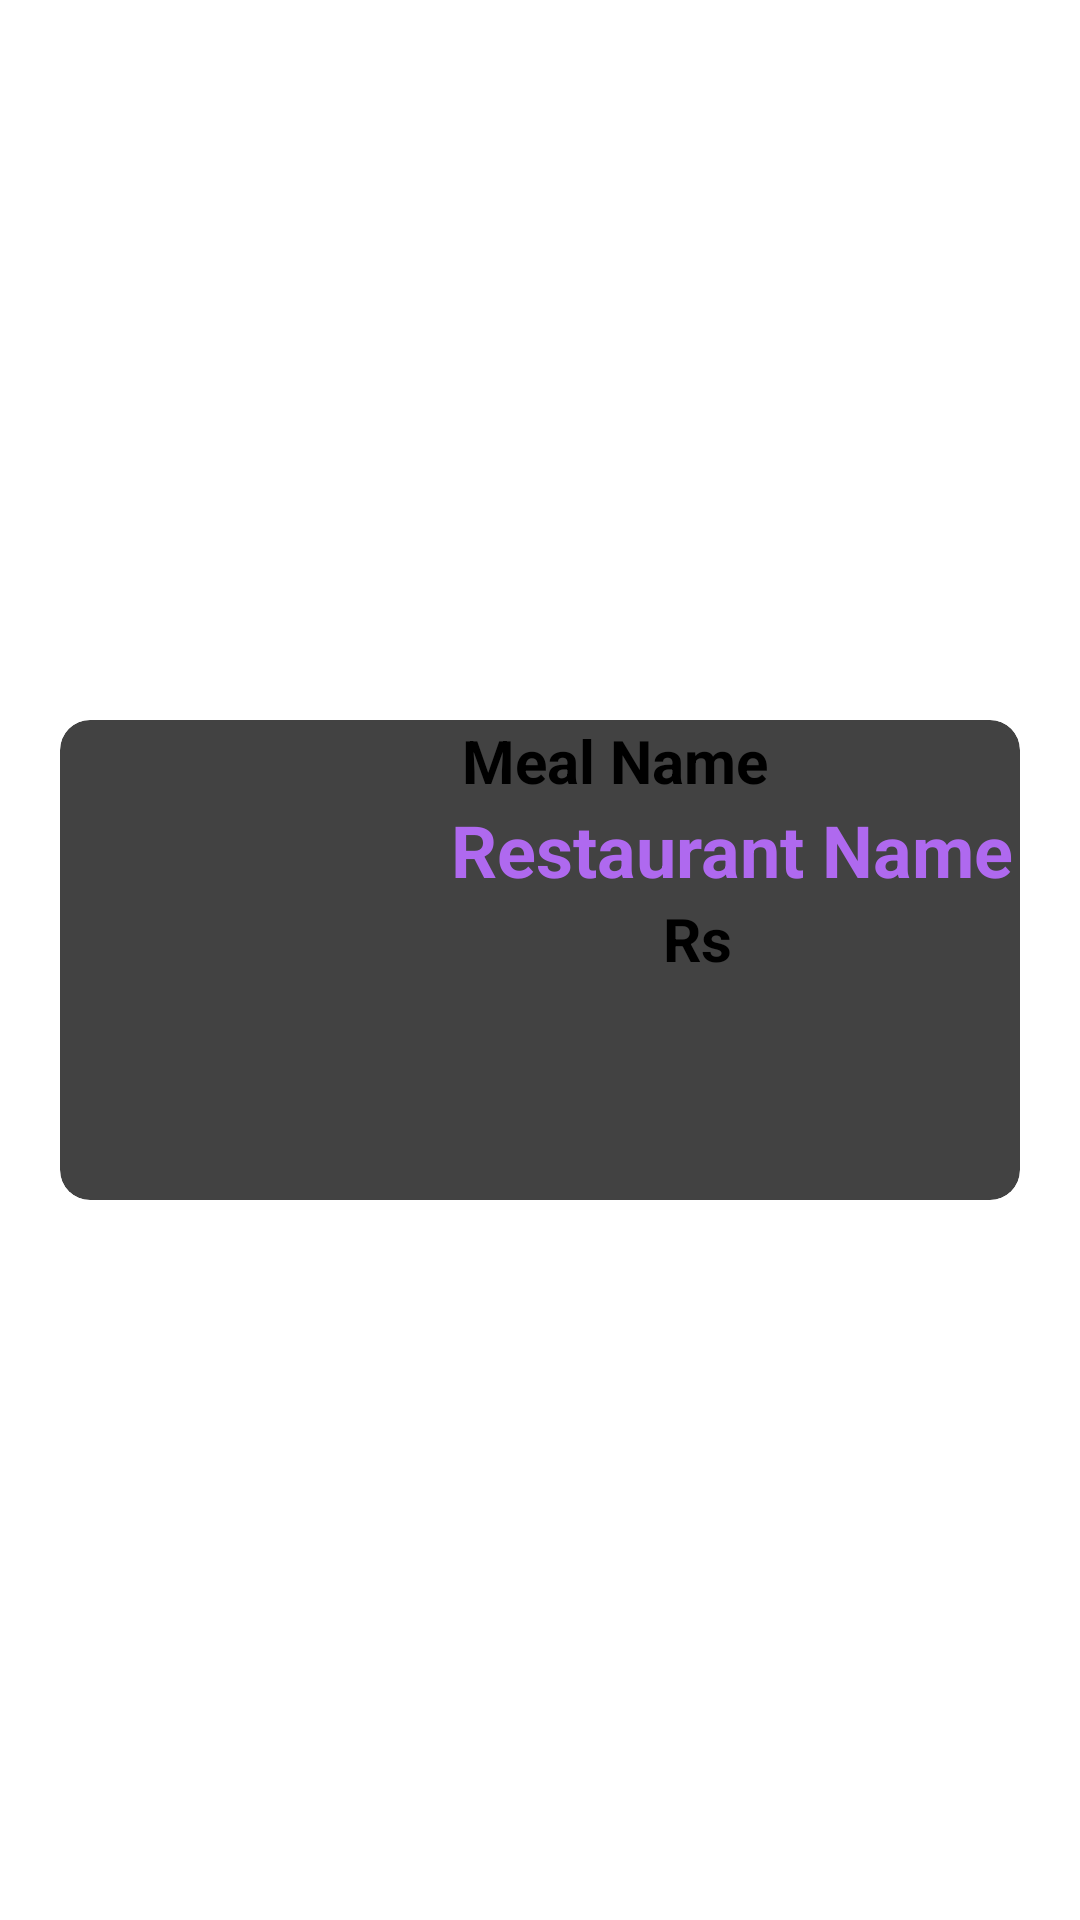

Write the Android layout XML for this screen, with the resource values it uses.
<!-- AndroidManifest.xml: application theme Theme.MonkeyMeals -->
<!-- res/layout/popular_recycler_row.xml -->
<?xml version="1.0" encoding="utf-8"?>

<androidx.constraintlayout.widget.ConstraintLayout xmlns:android="http://schemas.android.com/apk/res/android"
    xmlns:app="http://schemas.android.com/apk/res-auto"
    xmlns:tools="http://schemas.android.com/tools"
    android:layout_width="match_parent"
    android:layout_height="wrap_content">

    <androidx.cardview.widget.CardView
        android:layout_width="match_parent"
        android:layout_height="wrap_content"
        app:layout_constraintBottom_toBottomOf="parent"
        app:layout_constraintEnd_toEndOf="parent"
        app:layout_constraintStart_toStartOf="parent"
        app:layout_constraintTop_toTopOf="parent"
        app:cardCornerRadius="10dp"
        android:layout_margin="20dp">

        <androidx.constraintlayout.widget.ConstraintLayout
            android:layout_width="match_parent"
            android:layout_height="match_parent">

            <ImageView
                android:id="@+id/MealImage"
                android:layout_width="160dp"
                android:layout_height="160dp"
                app:layout_constraintEnd_toEndOf="parent"
                app:layout_constraintHorizontal_bias="0.0"
                app:layout_constraintStart_toStartOf="parent"
                app:layout_constraintTop_toTopOf="parent"
                app:srcCompat="@drawable/img" />

            <LinearLayout
                android:layout_width="wrap_content"
                android:layout_height="0dp"
                android:orientation="vertical"
                app:layout_constraintBottom_toBottomOf="parent"
                app:layout_constraintEnd_toEndOf="parent"
                app:layout_constraintHorizontal_bias="0.975"
                app:layout_constraintStart_toStartOf="parent"
                app:layout_constraintTop_toTopOf="parent"
                app:layout_constraintVertical_bias="0.0">

                <TextView
                    android:id="@+id/MealName"
                    android:layout_width="139dp"
                    android:layout_height="wrap_content"
                    android:layout_marginStart="24dp"
                    android:text="Meal Name"
                    android:textSize="20sp"
                    android:textStyle="bold" />

                <TextView
                    android:id="@+id/RestaurantName"
                    android:layout_width="wrap_content"
                    android:layout_height="wrap_content"
                    android:layout_marginStart="20dp"
                    android:text="Restaurant Name"
                    android:textAlignment="center"
                    android:textSize="24sp"
                    android:textStyle="bold"
                    android:textColor="#AF69EF"
                    />

                <TextView
                    android:id="@+id/MealPrice"
                    android:layout_width="205dp"
                    android:layout_height="38dp"
                    android:text="Rs"
                    android:textAlignment="center"
                    android:textSize="20sp"
                    android:textStyle="bold" />
            </LinearLayout>

        </androidx.constraintlayout.widget.ConstraintLayout>
    </androidx.cardview.widget.CardView>
</androidx.constraintlayout.widget.ConstraintLayout>
<!-- resources referenced by this layout -->
<resources>

</resources>
